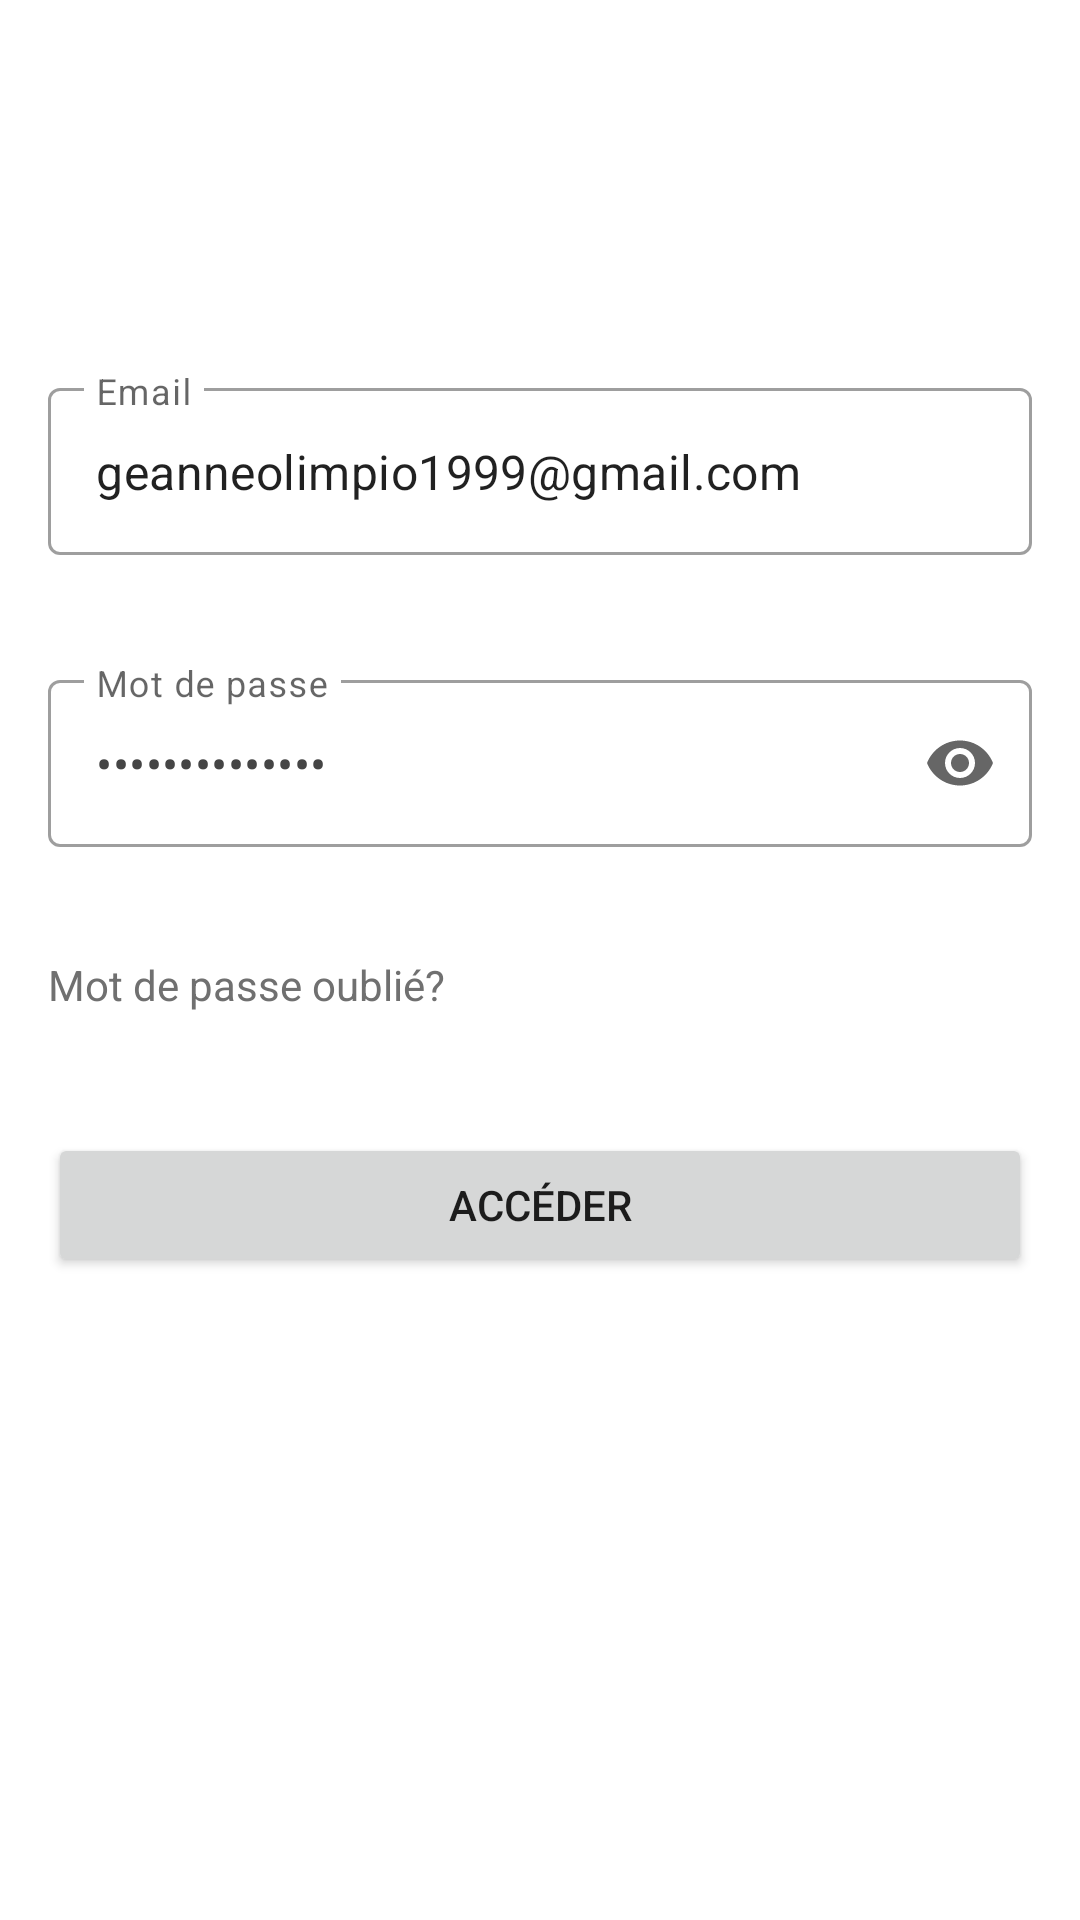

Android layout source for this screen:
<!-- AndroidManifest.xml: application theme Theme.PodiactivApp -->
<!-- res/layout/activity_login.xml -->
<?xml version="1.0" encoding="utf-8"?>
<androidx.constraintlayout.widget.ConstraintLayout xmlns:android="http://schemas.android.com/apk/res/android"
    xmlns:app="http://schemas.android.com/apk/res-auto"
    xmlns:tools="http://schemas.android.com/tools"
    android:layout_width="match_parent"
    android:layout_height="match_parent"
    tools:context=".ui.LoginActivity">

    <com.google.android.material.textfield.TextInputLayout
        android:id="@+id/login_txtEmail"
        style="@style/Widget.MaterialComponents.TextInputLayout.OutlinedBox"
        android:layout_width="match_parent"
        android:layout_height="wrap_content"
        android:layout_marginStart="16dp"
        android:layout_marginTop="124dp"
        android:layout_marginEnd="16dp"
        android:hint="@string/login"
        app:errorEnabled="true"
        app:layout_constraintEnd_toEndOf="parent"
        app:layout_constraintStart_toStartOf="parent"
        app:layout_constraintTop_toTopOf="parent">

        <com.google.android.material.textfield.TextInputEditText
            android:layout_width="match_parent"
            android:text="geanneolimpio1999@gmail.com"
            android:id="@+id/logintxtEmail"
            android:layout_height="match_parent"
            android:inputType="textEmailAddress" />
    </com.google.android.material.textfield.TextInputLayout>

    <com.google.android.material.textfield.TextInputLayout
        android:id="@+id/login_txtSenha"
        style="@style/Widget.MaterialComponents.TextInputLayout.OutlinedBox"
        android:layout_width="0dp"
        android:layout_height="wrap_content"
        android:layout_marginTop="16dp"
        android:hint="@string/password"
        app:endIconMode="password_toggle"
        app:errorEnabled="true"
        app:layout_constraintEnd_toEndOf="@+id/login_txtEmail"
        app:layout_constraintStart_toStartOf="@+id/login_txtEmail"
        app:layout_constraintTop_toBottomOf="@+id/login_txtEmail">

        <com.google.android.material.textfield.TextInputEditText
            android:layout_width="match_parent"
            android:id="@+id/logintxtSenha"
            android:text="Bobesponja@123"
            android:layout_height="match_parent"
            android:inputType="textPassword"
            android:textColor="@color/color_text_entrada" />
    </com.google.android.material.textfield.TextInputLayout>

    <Button
        android:id="@+id/login_btnEntrar"
        android:layout_width="0dp"
        android:layout_height="wrap_content"
        android:layout_marginStart="16dp"
        android:layout_marginTop="40dp"
        android:layout_marginEnd="16dp"
        android:text="@string/entrar"
        app:layout_constraintEnd_toEndOf="parent"
        app:layout_constraintStart_toStartOf="parent"
        app:layout_constraintTop_toBottomOf="@+id/txtEsquecerSenha" />

    <com.google.android.material.textview.MaterialTextView
        android:id="@+id/txtEsquecerSenha"
        android:layout_width="wrap_content"
        android:layout_height="wrap_content"
        android:layout_marginStart="16dp"
        android:layout_marginTop="16dp"
        android:text="@string/mot_de_passe_obli"
        android:textColor="#707070"
        app:layout_constraintStart_toStartOf="parent"
        app:layout_constraintTop_toBottomOf="@+id/login_txtSenha" />

</androidx.constraintlayout.widget.ConstraintLayout>
<!-- resources referenced by this layout -->
<resources>
  <color name="color_text_entrada">#454545</color>
  
      //onboarding colors
  <string name="entrar">Accéder</string>
  <string name="login">Email</string>
  <string name="mot_de_passe_obli">Mot de passe oublié?</string>
  <string name="password">Mot de passe</string>
  <style name="Theme.PodiactivApp" parent="Theme.MaterialComponents.DayNight.DarkActionBar">
          
          <item name="colorPrimary">@color/green_principal</item>
          <item name="colorPrimaryVariant">@color/green_toolbar</item>
          <item name="colorOnPrimary">@color/white</item>
          
          <item name="colorSecondary">@color/green_principal</item>
          <item name="colorSecondaryVariant">@color/green_toolbar</item>
          <item name="colorOnSecondary">@color/black</item>
          
          <item name="android:statusBarColor" tools:targetApi="l">?attr/colorPrimaryVariant</item>
          
      </style>
  <color name="green_principal">#5CAD5C</color>
  <color name="green_toolbar">#509650</color>
  <color name="white">#FFFFFFFF</color>
  <color name="black">#FF000000</color>
</resources>
